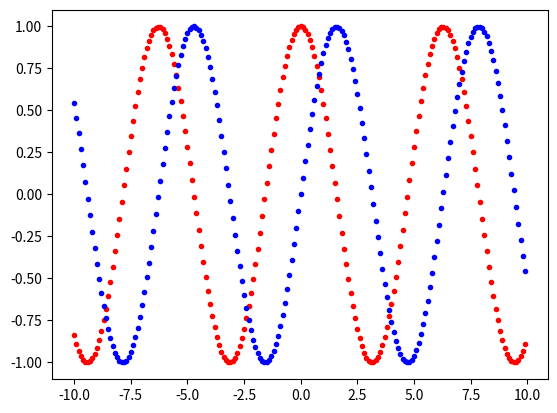

This figure's Python source:
#D-3) Applications

# 1)
# Var1 = input("Donner votre prénom ")
# print("Bonjour " + Var1 + " !")

# 2)
# mot = input("Donner un mot ")
# print("la taille du mot", mot, "est de " + str(len(mot)) + " caractères")

# 3)
# Var1 = input("Donner votre prénom ")
# for i in Var1 :
#    print(i) 
# ce programe affiche chaque lettre du prénom sur une ligne différente
# les valeur prise par i sont les lettres du prénom
"""
exemple d'affichage
si le prénom est  Mathias
M
a
t
h
i
a
s
"""

# Var1 = input("Donner votre prénom ")
# for i in Var1 :
#    print(i,end=" / ")    # ce programe affiche chaque lettre du prénom sur la meme ligne avec un / entre chaque lettre

# 4)
# mot = input("Ecrire un mot : ")
# lettre = input("Donner une lettre : ")
# Compteur = 0
# for j in mot:
#    if j == lettre:
#       Compteur = Compteur +1  
# print("Le mot", mot, "contient ", Compteur," lettres ", lettre,".")

# ce programe compte le nombre de fois qu'une lettre est présente dans un mot
# il y a la variable mot qui est le mot et la variable lettre qui est la lettre à compter
# il y a la variable Compteur qui est initialisé à 0 et qui est incrémenté de 1 chaque fois que la lettre est trouvée dans le mot
# la variable j prend la valeur de chaque lettre du mot
# la différence entre = et == est que = est une affectation et == est une comparaison
# exemple d'affichage
"""
Ecrire un mot : Mathias
Donner une lettre : a
Le mot Mathias contient  2  lettres  a .
"""

# 5)
# Nombre1=input("Premier nombre ? ")
# print(Nombre1)
# Nombre2=input("Deuxième nombre ? ")
# print(Nombre2)
# print(Nombre1+Nombre2)

# exemple d'affichage
"""
Premier nombre ? 1
1
Deuxième nombre ? 2
2
12
"""

# si on veut additionner les deux nombres il faut les convertir en entier

# Nombre1=int(input("Premier nombre ? "))
# print(Nombre1)
# Nombre2=int(input("Deuxième nombre ? "))
# print(Nombre2)
# print(Nombre1+Nombre2)

# exemple d'affichage
"""
Premier nombre ? 1
1
Deuxième nombre ? 2
2
3
"""

# Est-ce que cette addition donne maintenant le bon résultat pour des nombres réels ?
# Non, car il faut utiliser la fonction float() pour convertir les nombres en flottants

# Nombre1=float(input("Premier nombre ? "))
# print(Nombre1)
# Nombre2=float(input("Deuxième nombre ? "))
# print(Nombre2)
# print(Nombre1+Nombre2)

# exemple d'affichage
"""
Premier nombre ? 1.2
1.2
Deuxième nombre ? 3.4
3.4
4.6
"""
# c'est le bon résultat pour des nombres réels


# 6)
# la somme, la soustraction, le produit et la division ( arrondi à 6 chiffres ) de ces deux nombres.

# Nombre1=float(input("Premier nombre ? "))
# print(Nombre1)
# Nombre2=float(input("Deuxième nombre ? "))
# print(Nombre2)
# print("La somme est de ", Nombre1+Nombre2)
# print("La soustraction est de ", Nombre1-Nombre2)
# print("Le produit est de ", Nombre1*Nombre2)
# print("La division est de ", round(Nombre1/Nombre2, 6))

# exemple d'affichage
"""
Premier nombre ? 2
2.0
Deuxième nombre ? 3
3.0
La somme est de  5.0
La soustraction est de  -1.0
Le produit est de  6.0
La division est de  0.666667
"""
"""autre exemple d'affichage
Premier nombre ? 12.5
12.5
Deuxième nombre ? 17.8
17.8
La somme est de  30.3
La soustraction est de  -5.300000000000001
Le produit est de  222.5
La division est de  0.702247
"""

# 7)
# deux   nombres   entiers   sont   saisis   dans   deux   boîtes   dedialogue différentes et qui affiche le quotient et le reste de la division de ces deux nombres.

# Nombre1=int(input("Premier nombre ? "))
# print(Nombre1)
# Nombre2=int(input("Deuxième nombre ? "))
# print(Nombre2)
# print("Le quotient est de ", Nombre1//Nombre2)
# print("Le reste est de ", Nombre1%Nombre2)

# exemple d'affichage
"""
Premier nombre ? 51
51
Deuxième nombre ? 10
10
Le quotient est de  5
Le reste est de  1
"""
""" autre exemple d'affichage
Premier nombre ? 17
17
Deuxième nombre ? 4
4
Le quotient est de  4
Le reste est de  1
"""

# 8)
# deviner un nombre entier généré par l'ordinateur.
# from random import *
# for j in range(10):
#    print(randint(0,100), end= " / ")

# exemple d'affichage
"""
43 / 63 / 70 / 40 / 96 / 63 / 64 / 5 / 36 / 71 / 
"""

# ce programme génère 10 nombres aléatoires entre 0 et 100
# la variable j prend la valeur de 0 à 9
# l'instruction print(randint(0,100), end= " / ") est répétée 10 fois
# la fonction randint(0,100) génère un nombre entier aléatoire entre 0 et 100

# from random import *
# Alea = randint(0,100)
# NombreDonne = int(input("Donner un nombre entier entre 0 et 100 "))
# if NombreDonne == Alea :
#    print("Vous avez gagné !")
# else :
#    print("Vous avez perdu ! Le nombre cherché était ",Alea,".")

# exemple d'affichage
"""
Donner un nombre entier entre 0 et 100 50
Vous avez perdu ! Le nombre cherché était  5 .
"""


# from random import *
# Alea = randint(0,100)
# NombreDonne = int(input("Donner un nombre entier entre 0 et 100 "))
# while NombreDonne != Alea : # != signifie différent de
#    if NombreDonne > Alea :
#       print(" Plus petit !")
#       NombreDonne = int(input("Donner un nombre entier entre 0 et 100 "))
#    else :
#       print(" Plus grand !")
#       NombreDonne = int(input("Donner un nombre entier entre 0 et 100 "))
# print("Vous avez gagné ! Le nombre cherché était bien ",Alea,".")
   
# exemple d'affichage
"""
Donner un nombre entier entre 0 et 100 50
 Plus grand !
Donner un nombre entier entre 0 et 100 75
 Plus grand !
Donner un nombre entier entre 0 et 100 90
 Plus grand !
Donner un nombre entier entre 0 et 100 95
Vous avez gagné ! Le nombre cherché était bien  95 .
"""

# from random import *
# Alea = randint(0,100)
# Compteur = 0
# NombreDonne = int(input("Donner un nombre entier entre 0 et 100 "))
# while NombreDonne != Alea : # != signifie différent de
#    if NombreDonne > Alea :
#       print(" Plus petit !")
#       Compteur = Compteur + 1
#       NombreDonne = int(input("Donner un nombre entier entre 0 et 100 "))
#    else :
#       print(" Plus grand !")
#       Compteur = Compteur + 1
#       NombreDonne = int(input("Donner un nombre entier entre 0 et 100 "))
# print("Vous avez gagné ! Le nombre cherché était bien ",Alea,".")
# print("Vous avez trouvé en ", Compteur," essai(s).")

# exemple d'affichage
"""
Donner un nombre entier entre 0 et 100 50
 Plus grand !
Donner un nombre entier entre 0 et 100 75
 Plus grand !
Donner un nombre entier entre 0 et 100 90
 Plus grand !
Donner un nombre entier entre 0 et 100 95
Vous avez gagné ! Le nombre cherché était bien  95 .
Vous avez trouvé en  3  essai(s).
"""

# c'est faux car quant le conteur est à 0 a a déja fait un essai
# donc il faut initialiser le compteur à 1

# from random import *
# moyenne = []
# for i in range(9):
#    Alea = randint(0,100)
#    Compteur = 1
#    NombreDonne = int(input("Donner un nombre entier entre 0 et 100 "))
#    while NombreDonne != Alea : # != signifie différent de
#       if NombreDonne > Alea :
#          print(" Plus petit !")
#          Compteur = Compteur + 1
#          NombreDonne = int(input("Donner un nombre entier entre 0 et 100 "))
#       else :
#          print(" Plus grand !")
#          Compteur = Compteur + 1
#          NombreDonne = int(input("Donner un nombre entier entre 0 et 100 "))
#    print("Vous avez gagné ! Le nombre cherché était bien ",Alea,".")
#    print("Vous avez trouvé en ", Compteur," essai(s).")
#    # faire un moyenne sur les 10 essais
#    moyenne.append(Compteur)
# print("La moyenne des essais est de ", sum(moyenne)/len(moyenne))

# exemple d'affichage
"""
Donner un nombre entier entre 0 et 100 50
 Plus petit !
Donner un nombre entier entre 0 et 100 25
 Plus grand !
Donner un nombre entier entre 0 et 100 40
 Plus grand !
Donner un nombre entier entre 0 et 100 45
 Plus petit !
Donner un nombre entier entre 0 et 100 44
 Plus petit !
Donner un nombre entier entre 0 et 100 43
Vous avez gagné ! Le nombre cherché était bien  43 .
Vous avez trouvé en  5  essai(s).
Donner un nombre entier entre 0 et 100 50
 Plus petit !
Donner un nombre entier entre 0 et 100 25
 Plus grand !
Donner un nombre entier entre 0 et 100 40
 Plus grand !
Donner un nombre entier entre 0 et 100 45
 Plus grand !
Donner un nombre entier entre 0 et 100 46
 Plus grand !
Donner un nombre entier entre 0 et 100 47
 Plus grand !
Donner un nombre entier entre 0 et 100 48
 Plus grand !
Donner un nombre entier entre 0 et 100 49
Vous avez gagné ! Le nombre cherché était bien  49 .
Vous avez trouvé en  8  essai(s).
Donner un nombre entier entre 0 et 100 50
 Plus petit !
Donner un nombre entier entre 0 et 100 25
 Plus petit !
Donner un nombre entier entre 0 et 100 10
 Plus grand !
Donner un nombre entier entre 0 et 100 15
 Plus grand !
Donner un nombre entier entre 0 et 100 20
 Plus grand !
Donner un nombre entier entre 0 et 100 24
 Plus petit !
Donner un nombre entier entre 0 et 100 23
 Plus petit !
Donner un nombre entier entre 0 et 100 22
Vous avez gagné ! Le nombre cherché était bien  22 .
Vous avez trouvé en  8  essai(s).
Donner un nombre entier entre 0 et 100 50
 Plus grand !
Donner un nombre entier entre 0 et 100 75
 Plus petit !
Donner un nombre entier entre 0 et 100 60
Vous avez gagné ! Le nombre cherché était bien  60 .
Vous avez trouvé en  3  essai(s).
Donner un nombre entier entre 0 et 100 50
 Plus petit !
Donner un nombre entier entre 0 et 100 25
 Plus petit !
Donner un nombre entier entre 0 et 100 20
 Plus petit !
Donner un nombre entier entre 0 et 100 10
 Plus grand !
Donner un nombre entier entre 0 et 100 15
 Plus petit !
Donner un nombre entier entre 0 et 100 12
 Plus grand !
Donner un nombre entier entre 0 et 100 13
Vous avez gagné ! Le nombre cherché était bien  13 .
Vous avez trouvé en  7  essai(s).
Donner un nombre entier entre 0 et 100 50
 Plus petit !
Donner un nombre entier entre 0 et 100 25
 Plus grand !
Donner un nombre entier entre 0 et 100 30
 Plus petit !
Donner un nombre entier entre 0 et 100 22
 Plus grand !
Donner un nombre entier entre 0 et 100 23
 Plus grand !
Donner un nombre entier entre 0 et 100 24
 Plus grand !
Donner un nombre entier entre 0 et 100 25
 Plus grand !
Donner un nombre entier entre 0 et 100 26
Vous avez gagné ! Le nombre cherché était bien  26 .
Vous avez trouvé en  8  essai(s).
Donner un nombre entier entre 0 et 100 50
 Plus grand !
Donner un nombre entier entre 0 et 100 75
 Plus grand !
Donner un nombre entier entre 0 et 100 80
 Plus grand !
Donner un nombre entier entre 0 et 100 90
 Plus grand !
Donner un nombre entier entre 0 et 100 95
 Plus grand !
Donner un nombre entier entre 0 et 100 97
Vous avez gagné ! Le nombre cherché était bien  97 .
Vous avez trouvé en  6  essai(s).
Donner un nombre entier entre 0 et 100 50
 Plus grand !
Donner un nombre entier entre 0 et 100 25
 Plus grand !
Donner un nombre entier entre 0 et 100 75
 Plus grand !
Donner un nombre entier entre 0 et 100 80
 Plus petit !
Donner un nombre entier entre 0 et 100 77
 Plus grand !
Donner un nombre entier entre 0 et 100 78
 Plus grand !
Donner un nombre entier entre 0 et 100 79
Vous avez gagné ! Le nombre cherché était bien  79 .
Vous avez trouvé en  7  essai(s).
Donner un nombre entier entre 0 et 100 50
 Plus petit !
Donner un nombre entier entre 0 et 100 25
 Plus grand !
Donner un nombre entier entre 0 et 100 30
 Plus grand !
Donner un nombre entier entre 0 et 100 35
 Plus grand !
Donner un nombre entier entre 0 et 100 40
 Plus grand !
Donner un nombre entier entre 0 et 100 45
 Plus petit !
Donner un nombre entier entre 0 et 100 44
Vous avez gagné ! Le nombre cherché était bien  44 .
Vous avez trouvé en  7  essai(s).
Donner un nombre entier entre 0 et 100 50
 Plus grand !
Donner un nombre entier entre 0 et 100 75
 Plus petit !
Donner un nombre entier entre 0 et 100 60
 Plus petit !
Donner un nombre entier entre 0 et 100 55
Vous avez gagné ! Le nombre cherché était bien  55 .
Vous avez trouvé en  4  essai(s).
La moyenne des essais est de  6.444444444444445
"""



# from random import *
# from time import time
# 13 / 32
# Alea = randint(0,100)
# Compteur = 0
# NombreDonne = int(input("Donner un nombre entier entre 0 et 100 "))
# DebutJeu = time()
# while NombreDonne != Alea : # != signifie différent de
#    if NombreDonne > Alea :
#       print(" Plus petit !")
#       Compteur = Compteur + 1
#       NombreDonne = int(input("Donner un nombre entier entre 0 et 100 "))
#    else :
#       print(" Plus grand !")
#       Compteur = Compteur + 1
#       NombreDonne = int(input("Donner un nombre entier entre 0 et 100 "))
# FinJeu = time()
# TempsJeu = round(FinJeu - DebutJeu,3)
# print("Vous avez gagné ! Le nombre cherché était bien ",Alea,".")
# print("Vous avez trouvé en ", Compteur," essai(s) et en ",TempsJeu," secondes.")


# 9) Graphiques avec la librairie matplotlib.pyplot
   # 9-1) Placer des points de couleur différente
# Programme 1 : Placer un point de couleur bleue
from matplotlib.pyplot import *

# Place un point de couleur bleue aux coordonnées (5,10)
# plot(5, 10, '.', color='#0000FF')
# show()

# for x in range(0,100):
#    plot(x,10,'.',color='#0000FF')   
# show()

# Ce programme trace une ligne horizontale de points bleus à la hauteur y = 10.

# for x in range(0,100):
#    plot(x,10,'.',color='#0000FF')   
#    plot(range(0, 100), [5]*100, '-', color='#FF0000')
#    plot(range(0, 100), [5]*100, '-', color='#FFFF00')   # jaune
#    plot(range(0, 100), [10]*100, '-', color='#FF00FF')   # magenta
#    plot(range(0, 100), [15]*100, '-', color='#00FFFF')   # cyan
# show()

# 9-2) Représentation graphique de fonctions mathématiques
# from matplotlib.pyplot import *
# for x in range(-100,100) :
#    plot(x,x*x,'.',color='#0000FF')
# show()

# Programme 2 : Représentation des fonctions sinus et cosinus
from math import *

# Fonction cosinus en rouge
for x in range(-100, 100):
   plot(x / 10, cos(x / 10), ".", color='#FF0000')

# Fonction sinus en bleu
for x in range(-100, 100):
   plot(x / 10, sin(x / 10), ".", color='#0000FF')

show()
